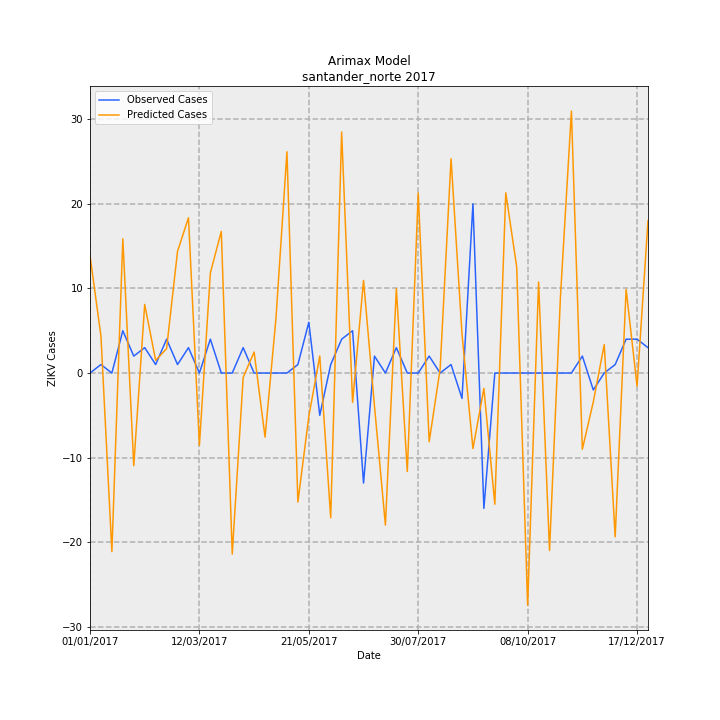

The table this chart was drawn from, first rows:
Date, predictions_incidence, observed_incidence, Predicted Cases, Observed Cases, error
01/01/2017, 1.023, 0.0, 13.87, 0.0, -13.87
08/01/2017, 0.3229, 0.07376, 4.377, 1, -3.377
15/01/2017, -1.557, 0.0, -21.11, 0.0, 21.11
22/01/2017, 1.17, 0.3688, 15.86, 5.0, -10.86
29/01/2017, -0.807, 0.1475, -10.94, 2, 12.94
05/02/2017, 0.598, 0.2213, 8.107, 3, -5.107
12/02/2017, 0.1102, 0.07376, 1.494, 1, -0.4944
19/02/2017, 0.2125, 0.295, 2.881, 4, 1.119
26/02/2017, 1.061, 0.07376, 14.39, 1, -13.39
05/03/2017, 1.354, 0.2213, 18.35, 3, -15.35
12/03/2017, -0.6299, 0.0, -8.54, 0.0, 8.54
19/03/2017, 0.8719, 0.295, 11.82, 4, -7.82
26/03/2017, 1.235, 0.0, 16.74, 0.0, -16.74
02/04/2017, -1.578, 0.0, -21.39, 0.0, 21.39
09/04/2017, -0.03761, 0.2213, -0.5098, 3, 3.51
16/04/2017, 0.1834, 0.0, 2.486, 0.0, -2.486
23/04/2017, -0.5591, 0.0, -7.58, 0.0, 7.58
30/04/2017, 0.4814, 0.0, 6.526, 0.0, -6.526
07/05/2017, 1.929, 0.0, 26.15, 0.0, -26.15
14/05/2017, -1.125, 0.07376, -15.25, 1, 16.25
21/05/2017, -0.3779, 0.4426, -5.123, 6, 11.12
28/05/2017, 0.1486, -0.3688, 2.015, -5.0, -7.015
04/06/2017, -1.262, 0.07376, -17.11, 1, 18.11
11/06/2017, 2.101, 0.295, 28.49, 4, -24.49
18/06/2017, -0.2553, 0.3688, -3.462, 5.0, 8.462
25/06/2017, 0.807, -0.9589, 10.94, -13, -23.94
02/07/2017, -0.2881, 0.1475, -3.906, 2, 5.906
09/07/2017, -1.325, 0.0, -17.97, 0.0, 17.97
16/07/2017, 0.7374, 0.2213, 9.997, 3, -6.997
23/07/2017, -0.8584, 0.0, -11.64, 0.0, 11.64
30/07/2017, 1.57, 0.0, 21.28, 0.0, -21.28
06/08/2017, -0.5995, 0.1475, -8.128, 2, 10.13
13/08/2017, 0.03467, 0.0, 0.47, 0.0, -0.47
20/08/2017, 1.868, 0.07376, 25.32, 1, -24.32
27/08/2017, 0.3389, -0.2213, 4.595, -3, -7.595
03/09/2017, -0.6587, 1.475, -8.931, 20.0, 28.93
10/09/2017, -0.1338, -1.18, -1.815, -16, -14.19
17/09/2017, -1.144, 0.0, -15.51, 0.0, 15.51
24/09/2017, 1.571, 0.0, 21.3, 0.0, -21.3
01/10/2017, 0.9243, 0.0, 12.53, 0.0, -12.53
08/10/2017, -2.025, 0.0, -27.45, 0.0, 27.45
15/10/2017, 0.7934, 0.0, 10.76, 0.0, -10.76
22/10/2017, -1.548, 0.0, -20.98, 0.0, 20.98
29/10/2017, 0.6689, 0.0, 9.069, 0.0, -9.069
05/11/2017, 2.283, 0.0, 30.95, 0.0, -30.95
12/11/2017, -0.6645, 0.1475, -9.008, 2, 11.01
19/11/2017, -0.2517, -0.1475, -3.412, -2, 1.412
26/11/2017, 0.2479, 0.0, 3.361, 0.0, -3.361
03/12/2017, -1.428, 0.07376, -19.36, 1, 20.36
10/12/2017, 0.7296, 0.295, 9.892, 4, -5.892
17/12/2017, -0.114, 0.295, -1.546, 4, 5.546
24/12/2017, 1.328, 0.2213, 18.01, 3, -15.01
